Run: headless pygame with SDL's dummy video driver; simulated clock (each Clock.tick advances the game by its frame time, no real sleeping); random seed 0; keys injected as events and as key.get_pressed() state; no mouse input.
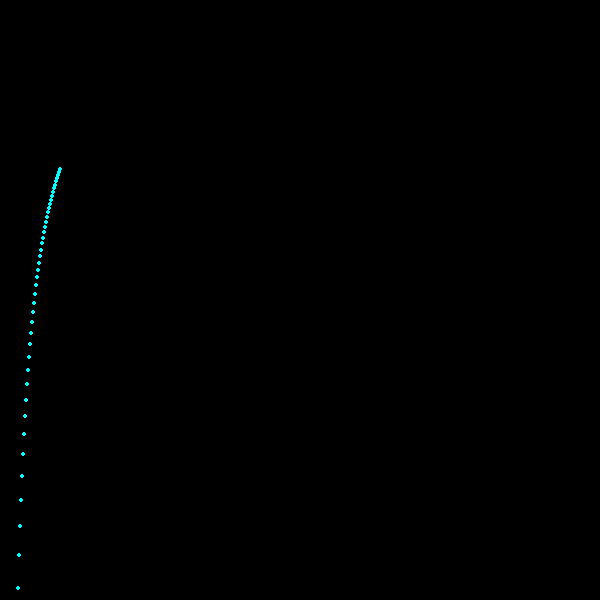
Frame 1 of 4 · flips 1–60 · no input
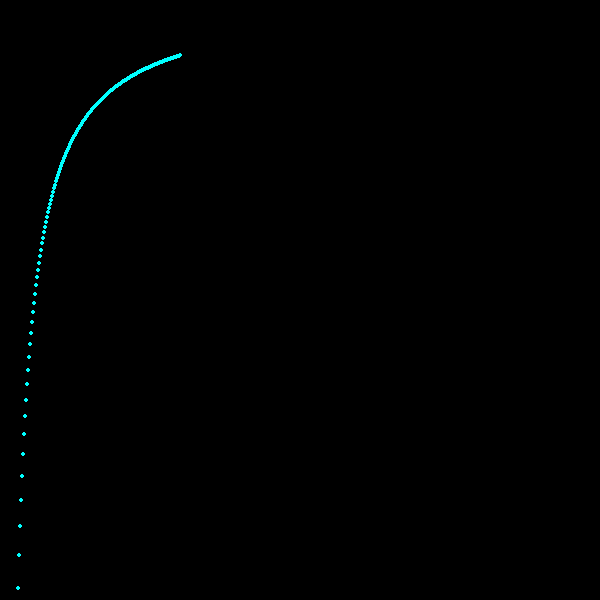
Frame 2 of 4 · flips 61–180 · tapped SPACE, RETURN · held RIGHT (→), D
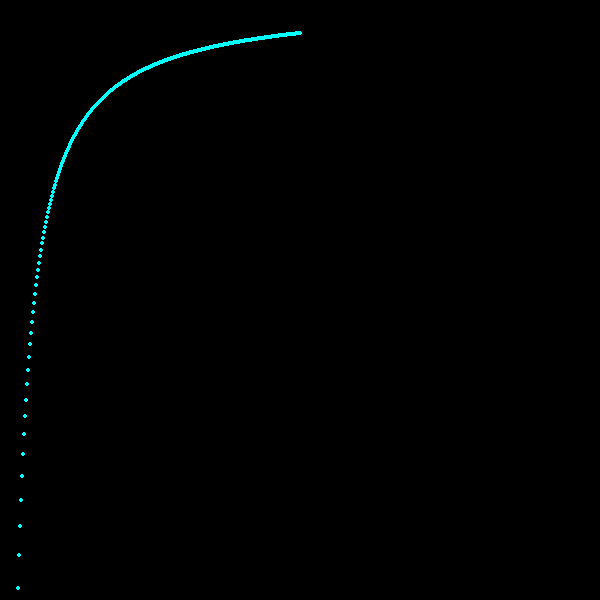
Frame 3 of 4 · flips 181–300 · held DOWN (↓), S
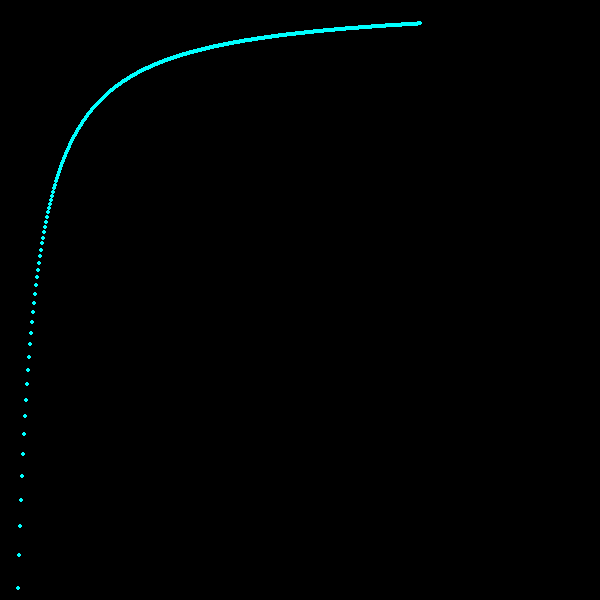
Frame 4 of 4 · flips 301–420 · held LEFT (←), A, UP (↑), W

The pygame program that drew these frames:

import pygame
pygame.init()

test = True

x = 1

y = 600

point_list = []

start_point = [x, y]

win = pygame.display.set_mode((600, 600))

while test:
    win.fill((0, 0, 0))
    for event in pygame.event.get():
        if event.type == pygame.QUIT:
            test = False
    
    next_point = [start_point[0] + 1, 100 / (start_point[0] / 100)]

    

    for point in point_list:
        pygame.draw.circle(win, (0, 255, 255), (point[0], point[1]), 2)

    point_list.append(next_point)

    start_point = next_point



    # pygame.time.delay()

    pygame.display.update()

pygame.quit()
